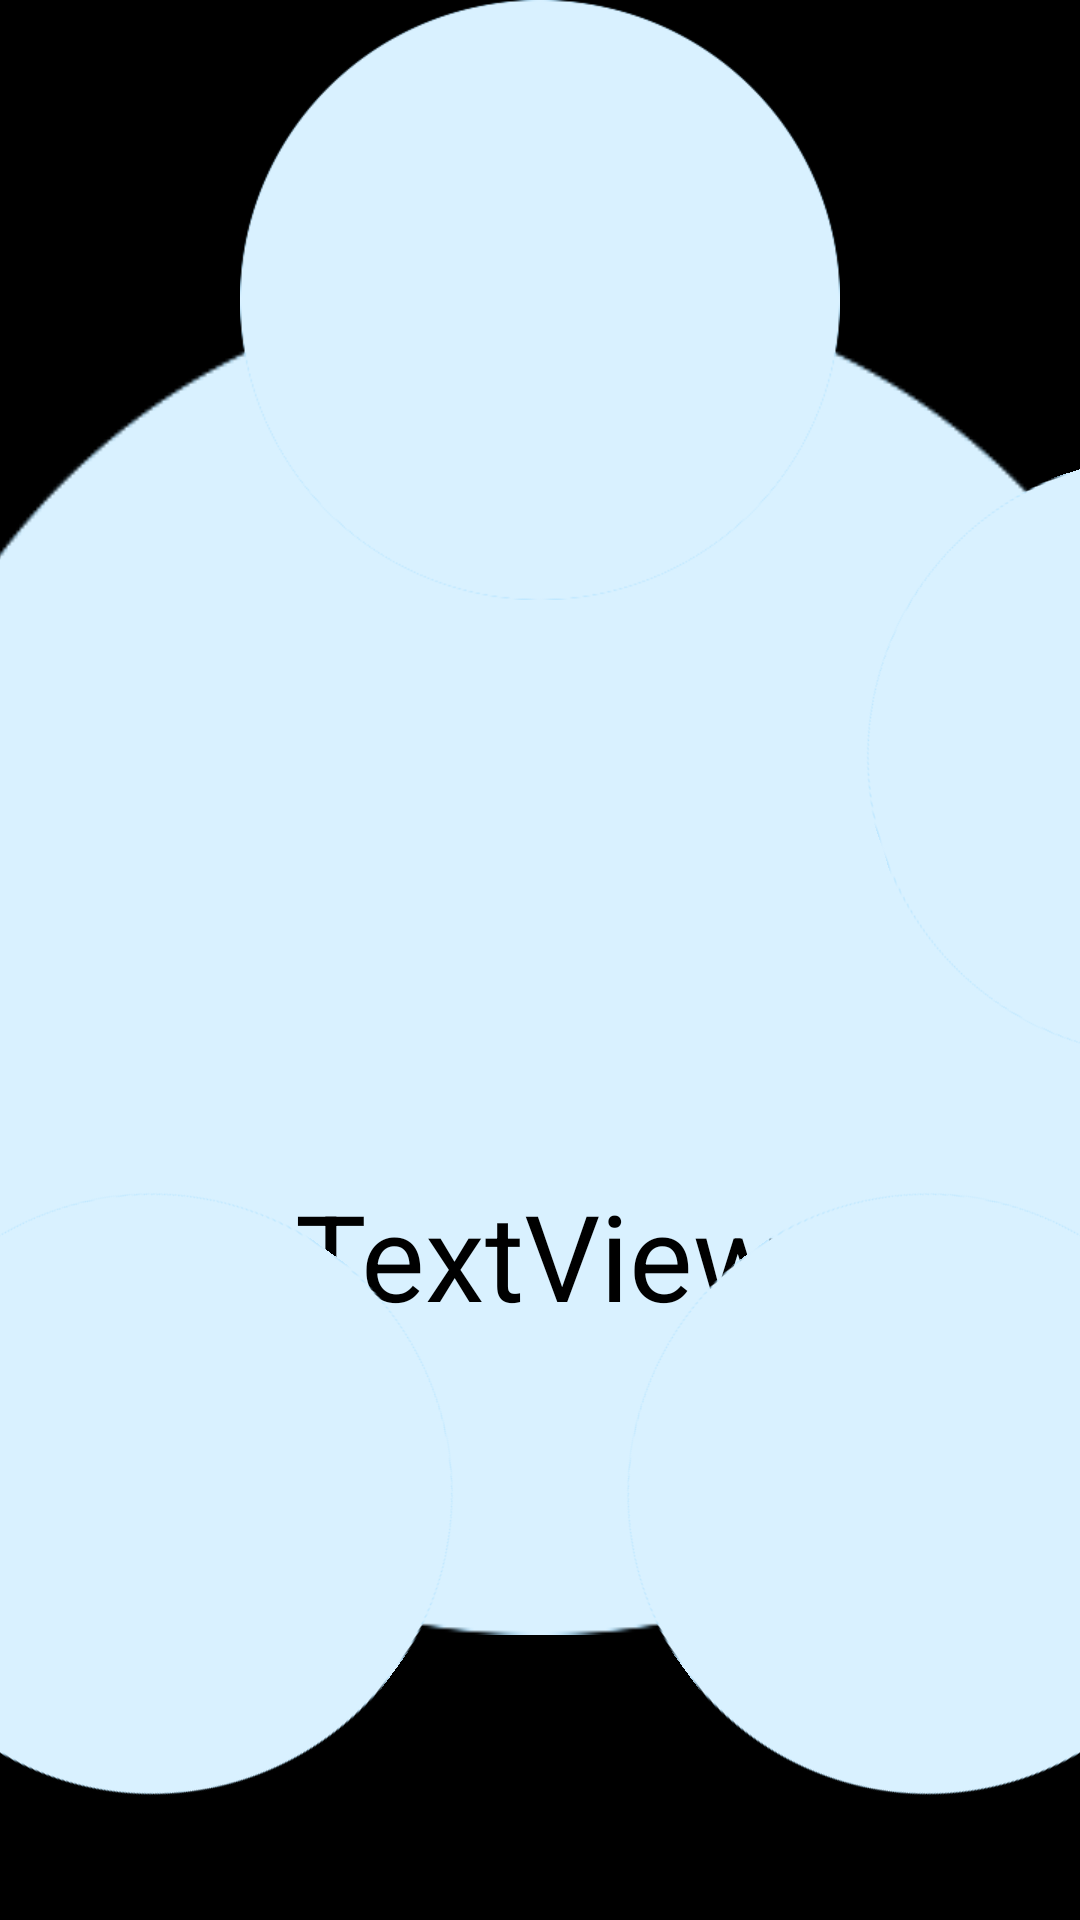

Here is an Android app screen rendered from its layout file. Give the layout XML and the strings, colors and styles it references.
<!-- AndroidManifest.xml: application theme AppTheme -->
<!-- res/layout/fragment_detailscreen.xml -->
<RelativeLayout xmlns:android="http://schemas.android.com/apk/res/android"
    xmlns:tools="http://schemas.android.com/tools"
    android:id="@+id/main_layout"
    android:layout_width="match_parent"
    android:layout_height="match_parent"
    android:layout_gravity="fill"
    android:columnCount="3"
    android:orientation="horizontal"
    android:rowCount="3"
    tools:context=".LoginActivity" >

    <ImageView
        android:id="@+id/circle_background_detail"
        android:layout_width="450dp"
        android:layout_height="450dp"
        android:layout_centerInParent="true"
        android:layout_marginLeft="600dp"
        android:background="@drawable/circle"
        android:textAlignment="center" />

    <TextView
        android:id="@+id/player_name"
        android:layout_width="wrap_content"
        android:layout_height="wrap_content"
        android:layout_alignBottom="@+id/circle_background_detail"
        android:layout_centerHorizontal="true"
        android:layout_marginBottom="100dp"
        android:text="TextView"
        android:textColor="@android:color/black"
        android:textSize="40sp" />

    <ImageView
        android:id="@+id/animal_avatar"
        android:layout_width="wrap_content"
        android:layout_height="150dp"
        android:layout_alignTop="@+id/circle_background_detail"
        android:layout_centerHorizontal="true"
        android:layout_marginTop="75dp"
        android:src="@drawable/ic_launcher" />

    <RelativeLayout
        android:id="@+id/circle_info"
        android:layout_width="wrap_content"
        android:layout_height="700dp"
        android:layout_centerInParent="true"
        android:rotation="0" >

        <ImageView
            android:id="@+id/circle_info_bg"
            android:layout_width="200dp"
            android:layout_height="200dp"
            android:src="@drawable/circle" />
    </RelativeLayout>

    <RelativeLayout
        android:id="@+id/circle_video"
        android:layout_width="wrap_content"
        android:layout_height="700dp"
        android:layout_centerInParent="true"
        android:rotation="72" >

        <ImageView
            android:id="@+id/circle_video_bg"
            android:layout_width="200dp"
            android:layout_height="200dp"
            android:src="@drawable/circle" />
    </RelativeLayout>

    <RelativeLayout
        android:id="@+id/circle_game"
        android:layout_width="wrap_content"
        android:layout_height="700dp"
        android:layout_centerInParent="true"
        android:rotation="144" >

        <ImageView
            android:id="@+id/circle_game_bg"
            android:layout_width="200dp"
            android:layout_height="200dp"
            android:src="@drawable/circle" />
    </RelativeLayout>

    <RelativeLayout
        android:id="@+id/circle_back_2"
        android:layout_width="wrap_content"
        android:layout_height="700dp"
        android:layout_centerInParent="true"
        android:rotation="-144" >

        <ImageView
            android:id="@+id/circle_back_2_bg"
            android:layout_width="200dp"
            android:layout_height="200dp"
            android:src="@drawable/circle" />
    </RelativeLayout>

</RelativeLayout>
<!-- resources referenced by this layout -->
<resources>
  <!-- drawable circle: png bitmap (drawable-xxhdpi, 9058 bytes) -->
  <style name="AppTheme" parent="AppBaseTheme">
      </style>
  <style name="AppBaseTheme" parent="android:Theme.Light.NoTitleBar.Fullscreen">
          
      </style>
</resources>
